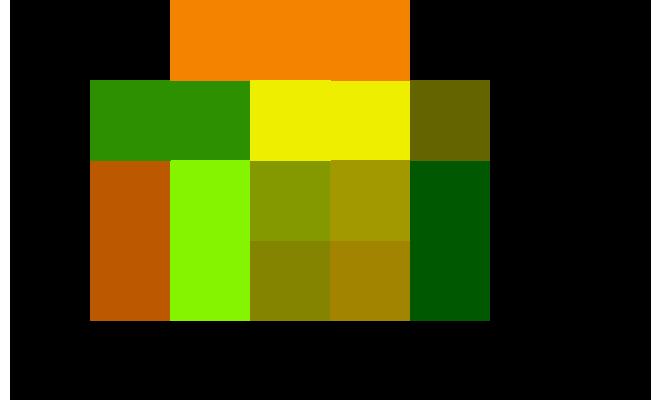

Source data for this figure (header and first rows):
0000, 0000, 5090, 5090, 5090, 0000, 0000, 0000
0000, 3040, 3040, 7575, 7575, 1010, 0000, 0000
0000, 7060, 9050, 9092, 9392, 0060, 0000, 0000
0000, 7060, 9050, 9090, 9390, 0060, 0000, 0000
0000, 0000, 0000, 0000, 0000, 0000, 0000, 0000
